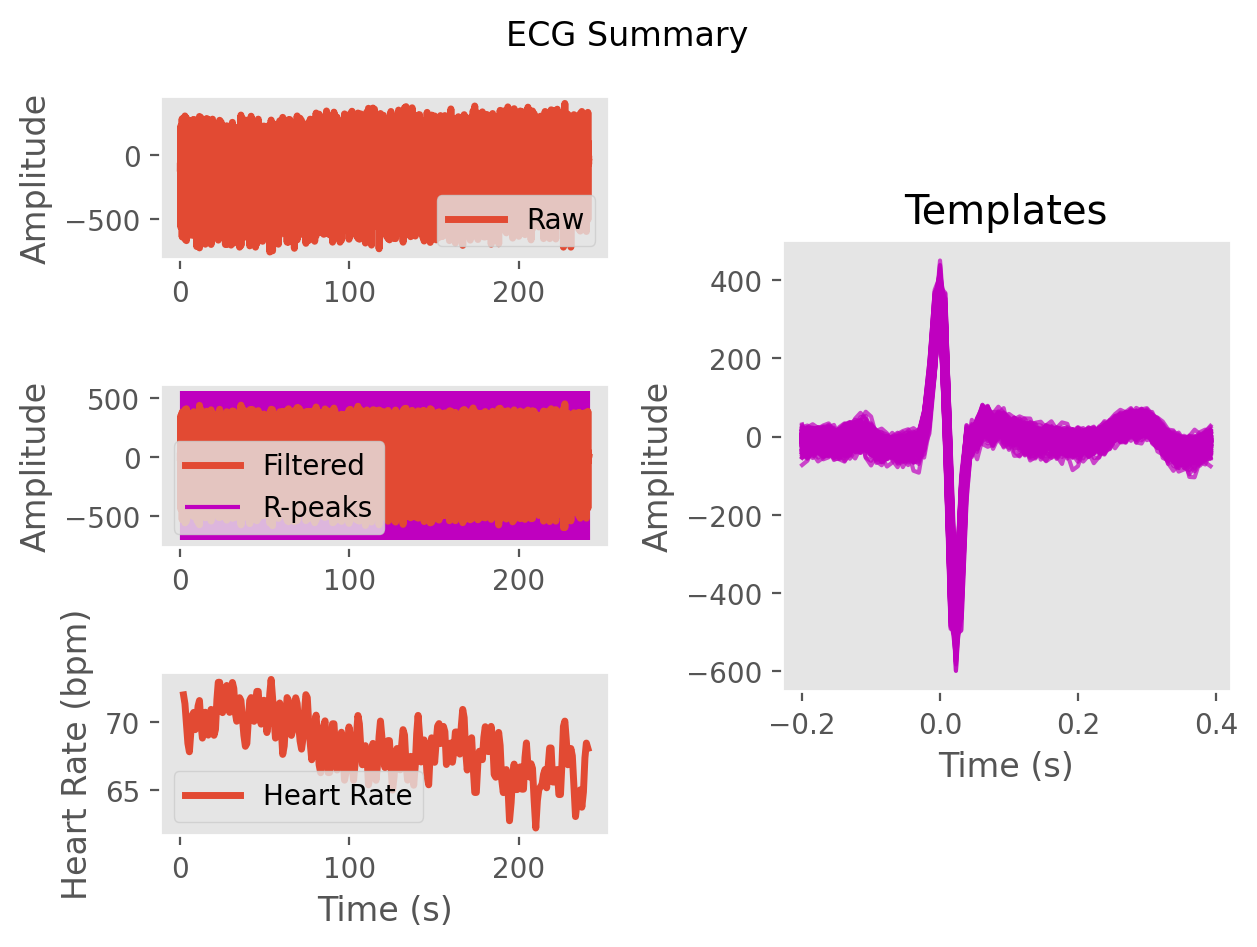

The table this chart was drawn from, first rows:
ECG, -4.863781275432033, 11.653941510187273, 29.93061630247773, 34.62879577684191, 23.19523454691442, 6.195830710242778, -15.011728836445101, -29.69941697516516, -22.305249292059337, -8.875895395764733, -16.211338106474145, -45.46391317673633, -70.2756834816112, -53.66002882172786, 4.749406860077194, 99.18630863645197, 258.3281349317955, 345.78375736448146, 92.3752306958744, -343.99029564350866, -439.5580776877203, -172.29701214356635, 4.016200624558097
Time (s), 0.0, 0.007692, 0.01538, 0.02308, 0.03077, 0.03846, 0.04615, 0.05385, 0.06154, 0.06923, 0.07692, 0.08462, 0.09231, 0.1, 0.1077, 0.1154, 0.1231, 0.1308, 0.1385, 0.1462, 0.1538, 0.1615, 0.1692
Rpeaks, 136, 244, 353, 464, 579, 695, 809, 917, 1027, 1140, 1254, 1361, 1469, 1581, 1696, 1809, 1916, 2027, 2143, 2255, 2362, 2473, 2587
IBI Series, 108.0, 109.0, 111.0, 115.0, 116.0, 114.0, 108.0, 110.0, 113.0, 114.0, 107.0, 108.0, 112.0, 115.0, 113.0, 107.0, 111.0, 116.0, 112.0, 107.0, 111.0, 114.0, 114.0
Heart Rate, 1.877, 2.715, 3.569, 4.454, 5.346, 6.223, 7.054, 7.9, 8.769, 9.646, 10.47, 11.3, 12.16, 13.05, 13.92, 14.74, 15.59, 16.48, 17.35, 18.17, 19.02, 19.9, 20.78
